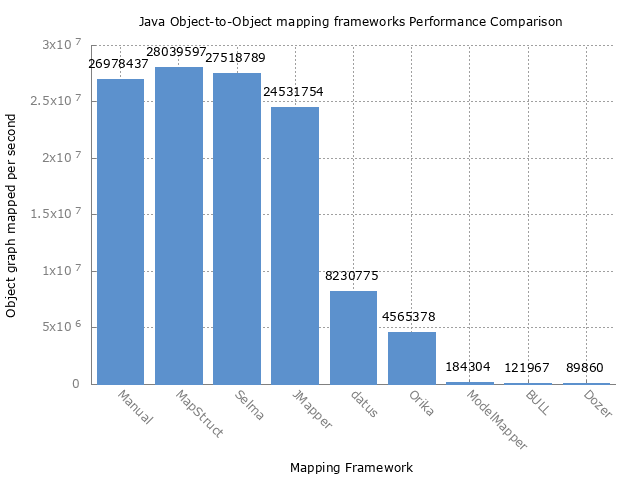

The data file committed next to this chart (first rows):
Benchmark, Mode, Threads, Samples, Score, Score Error (99,9%), Unit, Param: type
com.javaetmoi.benchmark.MapperBenchmark.…, thrpt, 1, 200, 26978437,866517, 615002,224893, ops/s, Manual
com.javaetmoi.benchmark.MapperBenchmark.…, thrpt, 1, 200, 28039597,815878, 199255,230955, ops/s, MapStruct
com.javaetmoi.benchmark.MapperBenchmark.…, thrpt, 1, 200, 27518789,645248, 238602,253918, ops/s, Selma
com.javaetmoi.benchmark.MapperBenchmark.…, thrpt, 1, 200, 24531754,377299, 123945,801129, ops/s, JMapper
com.javaetmoi.benchmark.MapperBenchmark.…, thrpt, 1, 200, 8230775,891415, 59673,825530, ops/s, datus
com.javaetmoi.benchmark.MapperBenchmark.…, thrpt, 1, 200, 4565378,535779, 24947,644996, ops/s, Orika
com.javaetmoi.benchmark.MapperBenchmark.…, thrpt, 1, 200, 184304,271986, 1277,567799, ops/s, ModelMapper
com.javaetmoi.benchmark.MapperBenchmark.…, thrpt, 1, 200, 121967,799622, 973,434200, ops/s, BULL
com.javaetmoi.benchmark.MapperBenchmark.…, thrpt, 1, 200, 89860,325285, 462,290433, ops/s, Dozer
